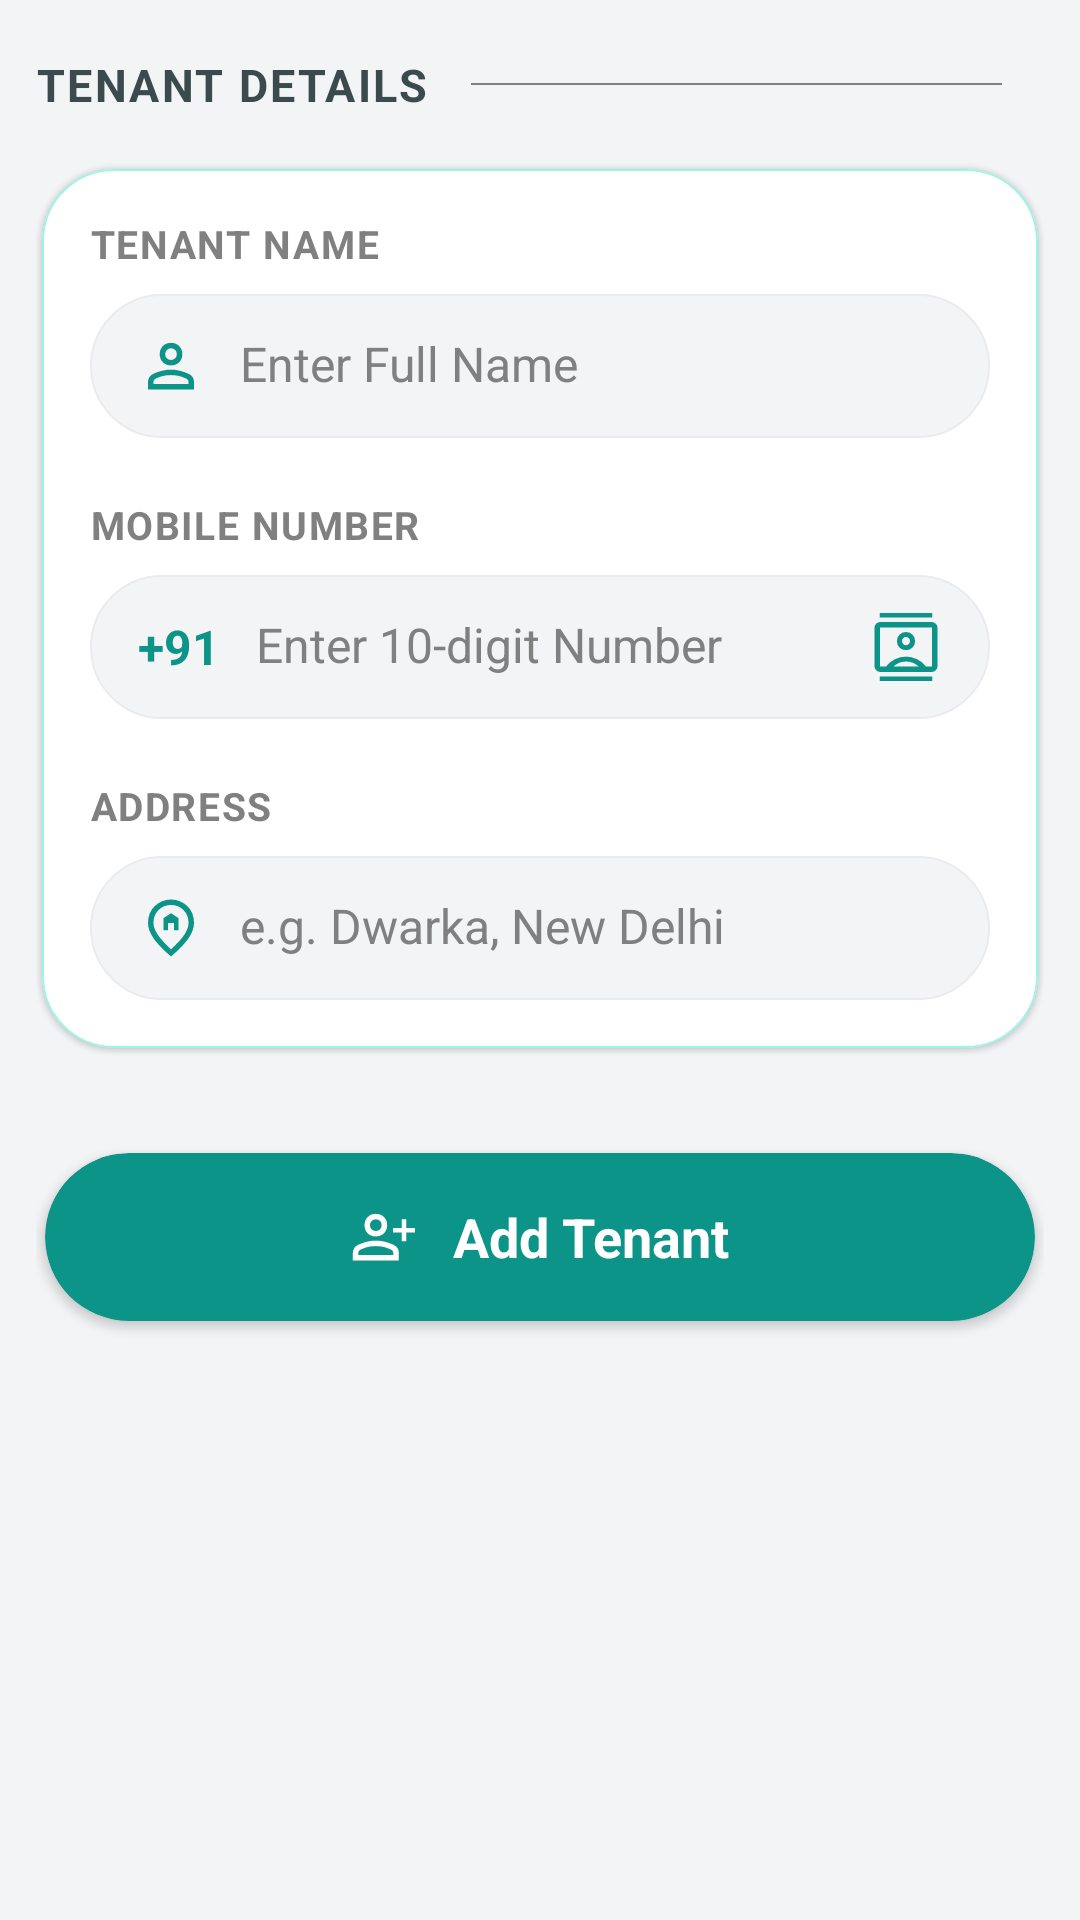

This screen was rendered from an Android layout file. Write that file and the resources it references.
<!-- AndroidManifest.xml: activity theme Theme.RentBookRentPropertyManager.ToolBar -->
<!-- res/layout/activity_add_tenant.xml -->
<?xml version="1.0" encoding="utf-8"?>
<ScrollView xmlns:android="http://schemas.android.com/apk/res/android"
    xmlns:app="http://schemas.android.com/apk/res-auto"
    xmlns:tools="http://schemas.android.com/tools"
    android:id="@+id/main"
    android:layout_width="match_parent"
    android:layout_height="match_parent"
    android:background="@color/bg_app_surface"
    android:fillViewport="true">

    <LinearLayout
        android:layout_width="match_parent"
        android:layout_height="wrap_content"
        android:orientation="vertical"
        android:paddingHorizontal="12dp">

        <LinearLayout
            android:layout_width="match_parent"
            android:layout_height="wrap_content"
            android:gravity="center_vertical"
            android:layout_marginVertical="18dp">

            
            <TextView
                android:layout_width="wrap_content"
                android:layout_height="wrap_content"
                android:text="@string/text_label_tenant_details_cap"
                android:textAllCaps="true"
                android:textColor="@color/text_muted"
                android:textSize="15sp"
                android:textStyle="bold"
                android:letterSpacing="0.05"/>

            <View
                android:layout_width="match_parent"
                android:layout_height="0.5dp"
                android:layout_marginHorizontal="14dp"
                android:background="@color/text_subheading_fade"/>

        </LinearLayout>

        
        <com.google.android.material.card.MaterialCardView
            android:layout_width="match_parent"
            android:layout_height="wrap_content"
            app:cardCornerRadius="24dp"
            app:cardElevation="1dp"
            app:cardBackgroundColor="@color/bg_list_layout_primary"
            app:strokeColor="@color/border_dashboard_card"
            app:strokeWidth="0.5dp"
            android:layout_marginHorizontal="2dp">

            <LinearLayout
                android:layout_width="match_parent"
                android:layout_height="wrap_content"
                android:orientation="vertical"
                android:padding="16dp">

                
                <TextView
                    android:layout_width="wrap_content"
                    android:layout_height="wrap_content"
                    android:text="@string/text_label_tenant_name"
                    android:textColor="@color/text_subheading"
                    android:textSize="13sp"
                    android:textAllCaps="true"
                    android:textStyle="bold"
                    android:letterSpacing="0.04"
                    android:paddingBottom="8dp"/>

                
                <LinearLayout
                    android:layout_width="match_parent"
                    android:layout_height="48dp"
                    android:orientation="horizontal"
                    android:gravity="center_vertical"
                    android:background="@drawable/bg_et_input"
                    android:paddingHorizontal="16dp">

                    <ImageView
                        android:layout_width="22dp"
                        android:layout_height="22dp"
                        android:contentDescription="@string/text_image_desc"
                        android:src="@drawable/ic_person"
                        app:tint="@color/icon_primary"/>

                    <EditText
                        android:id="@+id/editTextTenantName"
                        android:layout_width="match_parent"
                        android:layout_height="wrap_content"
                        android:hint="@string/text_hint_tenant_name"
                        android:autofillHints="none"
                        android:textColorHint="@color/text_subheading_fade"
                        android:textColor="@color/text_heading"
                        android:background="@android:color/transparent"
                        android:paddingStart="12dp"
                        android:paddingVertical="14dp"
                        android:paddingEnd="2dp"
                        android:inputType="textCapWords"
                        android:textSize="16sp"/>
                </LinearLayout>

                
                <View
                    android:layout_width="match_parent"
                    android:layout_height="20dp"/>

                
                <TextView
                    android:layout_width="wrap_content"
                    android:layout_height="wrap_content"
                    android:text="@string/text_label_mobile_no"
                    android:textColor="@color/text_subheading"
                    android:textSize="13sp"
                    android:textAllCaps="true"
                    android:textStyle="bold"
                    android:letterSpacing="0.04"
                    android:paddingBottom="8dp"/>

                
                <LinearLayout
                    android:layout_width="match_parent"
                    android:layout_height="48dp"
                    android:orientation="horizontal"
                    android:gravity="center_vertical"
                    android:background="@drawable/bg_et_input"
                    android:paddingHorizontal="16dp">

                    
                    <TextView
                        android:id="@+id/textCountryCode"
                        android:layout_width="wrap_content"
                        android:layout_height="wrap_content"
                        android:text="@string/text_country_code_in"
                        android:textSize="16sp"
                        android:textStyle="bold"
                        android:textColor="@color/icon_primary"
                        android:gravity="center_vertical"
                        android:background="@android:color/transparent" />

                    <EditText
                        android:id="@+id/editTextTenantPhone"
                        android:layout_width="0dp"
                        android:layout_height="wrap_content"
                        android:hint="@string/text_hint_10_digit_no"
                        android:autofillHints="none"
                        android:textColorHint="@color/text_subheading_fade"
                        android:textColor="@color/text_heading"
                        android:background="@android:color/transparent"
                        android:layout_weight="1"
                        android:paddingStart="12dp"
                        android:paddingVertical="14dp"
                        android:paddingEnd="2dp"
                        android:maxLength="10"
                        android:inputType="phone"
                        android:textSize="16sp"/>

                    <ImageView
                        android:id="@+id/btnPickContact"
                        android:layout_width="wrap_content"
                        android:layout_height="wrap_content"
                        android:layout_gravity="center_vertical"
                        android:contentDescription="@string/text_image_desc"
                        app:tint="@color/icon_primary"
                        android:src="@drawable/ic_contact_pick"/>

                </LinearLayout>

                
                <View
                    android:layout_width="match_parent"
                    android:layout_height="20dp"/>

                
                <TextView
                    android:layout_width="wrap_content"
                    android:layout_height="wrap_content"
                    android:text="@string/text_label_address"
                    android:textColor="@color/text_subheading"
                    android:textSize="13sp"
                    android:textAllCaps="true"
                    android:textStyle="bold"
                    android:letterSpacing="0.04"
                    android:paddingBottom="8dp"/>

                
                <LinearLayout
                    android:layout_width="match_parent"
                    android:layout_height="48dp"
                    android:orientation="horizontal"
                    android:gravity="center_vertical"
                    android:background="@drawable/bg_et_input"
                    android:paddingHorizontal="16dp">

                    <ImageView
                        android:layout_width="22dp"
                        android:layout_height="22dp"
                        android:contentDescription="@string/text_image_desc"
                        android:src="@drawable/ic_home_location"
                        app:tint="@color/icon_primary"/>

                    <EditText
                        android:id="@+id/editTextTenantAddress"
                        android:layout_width="match_parent"
                        android:layout_height="wrap_content"
                        android:hint="@string/text_hint_address"
                        android:autofillHints="none"
                        android:textColorHint="@color/text_subheading_fade"
                        android:textColor="@color/text_heading"
                        android:background="@android:color/transparent"
                        android:paddingStart="12dp"
                        android:paddingVertical="14dp"
                        android:paddingEnd="2dp"
                        android:inputType="textCapWords"
                        android:textSize="16sp"/>
                </LinearLayout>

            </LinearLayout>

        </com.google.android.material.card.MaterialCardView>


        <Space
            android:layout_width="match_parent"
            android:layout_height="32dp"/>

        <com.google.android.material.card.MaterialCardView
            android:id="@+id/btnAddTenant"
            android:layout_width="match_parent"
            android:layout_height="56dp"
            android:clickable="true"
            android:focusable="true"
            app:cardCornerRadius="50dp"
            android:layout_margin="3dp"
            app:cardElevation="2dp"
            app:cardBackgroundColor="@color/btn_primary">

            <LinearLayout
                android:layout_width="match_parent"
                android:layout_height="match_parent"
                android:orientation="horizontal"
                android:gravity="center"
                tools:ignore="UseCompoundDrawables">

                <ImageView
                    android:layout_width="22dp"
                    android:layout_height="22dp"
                    android:contentDescription="@string/text_image_desc"
                    android:src="@drawable/ic_add_user"
                    app:tint="@color/white"/>

                <TextView
                    android:layout_width="wrap_content"
                    android:layout_height="wrap_content"
                    android:layout_marginStart="12dp"
                    android:text="@string/text_btn_add_tenant"
                    android:textSize="18sp"
                    android:textStyle="bold"
                    android:textColor="@color/white"/>
            </LinearLayout>

        </com.google.android.material.card.MaterialCardView>

        <Space
            android:layout_width="match_parent"
            android:layout_height="16dp"/>

    </LinearLayout>

</ScrollView>
<!-- resources referenced by this layout -->
<resources>
  <color name="bg_app_surface">#F3F4F6</color>
  <color name="bg_list_layout_primary">#FFFFFF</color>
  <color name="border_dashboard_card">#99F6E4</color>
  <color name="btn_primary">#0D9488</color>
  <color name="icon_primary">#0D9488</color>
  <color name="text_heading">#020d10</color>
  <color name="text_muted">#3b4b4d</color>
  <color name="text_subheading">#808080</color>
  <color name="text_subheading_fade">#808080</color>
  <color name="white">#FFFFFFFF</color>
  <!-- drawable bg_et_input (drawable) -->
  <shape xmlns:android="http://schemas.android.com/apk/res/android">
      <solid android:color="@color/edit_text_bg"/>
      <corners android:radius="30dp"/>
  
      
      <stroke
          android:width="0.5dp"
          android:color="@color/border_info_container" />
  </shape>
  <!-- drawable ic_contact_pick (drawable) -->
  <vector xmlns:android="http://schemas.android.com/apk/res/android"
      android:width="24dp"
      android:height="24dp"
      android:viewportWidth="960"
      android:viewportHeight="960">
    <path
        android:pathData="M131,933v-60h698v60L131,933ZM131,87v-60h698v60L131,87ZM479.93,522.22q51.77,0 86.61,-34.5 34.85,-34.5 34.85,-86.26 0,-51.76 -34.78,-86.61T480.07,280q-51.77,0 -86.61,34.78 -34.85,34.78 -34.85,86.54 0,51.77 34.78,86.33 34.78,34.57 86.54,34.57ZM138.22,813q-32.51,0 -55.86,-23.36Q59,766.29 59,733.78v-507.56q0,-34.51 23.36,-56.86Q105.71,147 138.22,147h683.56q32.51,0 55.86,23.36Q901,193.71 901,226.22v507.56q0,32.51 -23.36,55.86Q854.29,813 821.78,813L138.22,813ZM213.78,740q48.18,-64.13 120.44,-98.17 72.26,-34.05 145.28,-34.05t146.78,34.05q73.76,34.04 119.94,98.17L828,740v-520L132,220v520h81.78ZM314,740h334q-31,-30 -72.5,-48T480,674q-54,0 -94.5,18T314,740ZM441.76,440.07q-15.37,-15.93 -15.37,-38.74 0,-22.81 15.27,-38.96 15.27,-16.15 38.24,-16.15 22.97,0 38.34,16.21 15.37,16.21 15.37,39.02 0,22.81 -15.27,38.68Q503.07,456 480.1,456q-22.97,0 -38.34,-15.93ZM480,480Z"
        android:fillColor="#000000"/>
  </vector>
  <!-- drawable ic_home_location (drawable) -->
  <vector xmlns:android="http://schemas.android.com/apk/res/android"
      android:width="24dp"
      android:height="24dp"
      android:viewportWidth="960"
      android:viewportHeight="960">
    <path
        android:pathData="M372.26,513.78h63.96v-105.87h87.56v105.87h63.96v-178.21L480,264.26l-107.74,71.31v178.21ZM480,789.7q130.17,-117.61 192.54,-210.74 62.37,-93.13 62.37,-172.66 0,-115.17 -74.08,-188.19 -74.09,-73.02 -180.83,-73.02 -106.74,0 -180.83,73.02 -74.08,73.02 -74.08,188.19 0,79.53 63.87,172.37Q352.83,671.52 480,789.7ZM480,894.13Q312.22,753.17 229.04,634.54q-83.17,-118.63 -83.17,-228.24 0,-155.65 101.02,-248.32Q347.91,65.3 480,65.3q132.09,0 233.39,92.68Q814.7,250.65 814.7,406.3q0,109.61 -83.46,228.24Q647.78,753.17 480,894.13ZM480,400Z"
        android:fillColor="#000000"/>
  </vector>
  <string name="text_btn_add_tenant">Add Tenant</string>
  <string name="text_country_code_in">+91</string>
  <string name="text_hint_10_digit_no">Enter 10-digit Number</string>
  <string name="text_hint_address">e.g. Dwarka, New Delhi</string>
  <string name="text_hint_tenant_name">Enter Full Name</string>
  <string name="text_image_desc">TODO</string>
  <string name="text_label_address">Address</string>
  <string name="text_label_mobile_no">Mobile Number</string>
  <string name="text_label_tenant_details_cap">TENANT DETAILS</string>
  <string name="text_label_tenant_name">Tenant Name</string>
  <style name="Theme.RentBookRentPropertyManager.ToolBar" parent="Theme.MaterialComponents.DayNight.DarkActionBar">
  
          
          <item name="colorPrimary">@color/primary_main</item>
          <item name="android:windowLightStatusBar">false</item>
  
      </style>
  <color name="edit_text_bg">#f3f4f6</color>
  <color name="border_info_container">#EBEBED</color>
  <color name="primary_main">#0D9488</color>
</resources>
